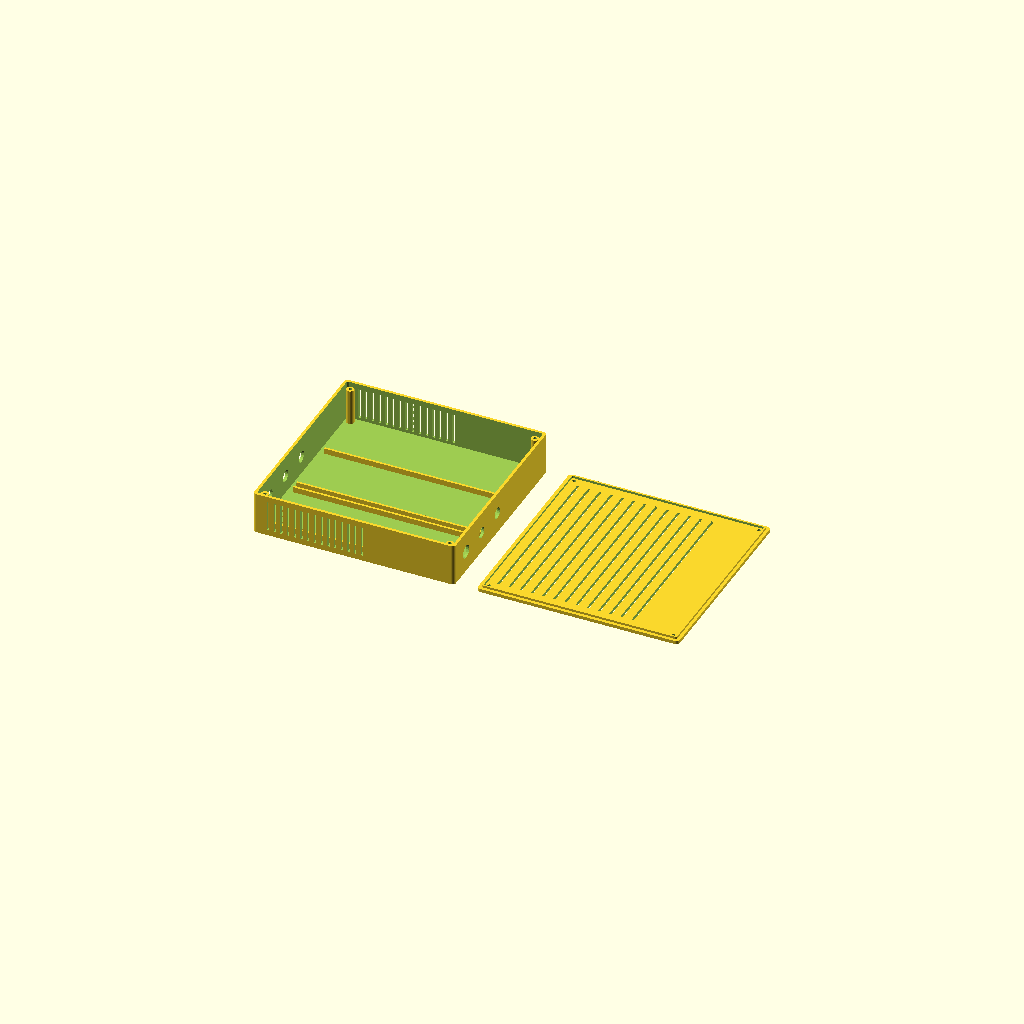
Cell 1: rendered with the file's own defaults.
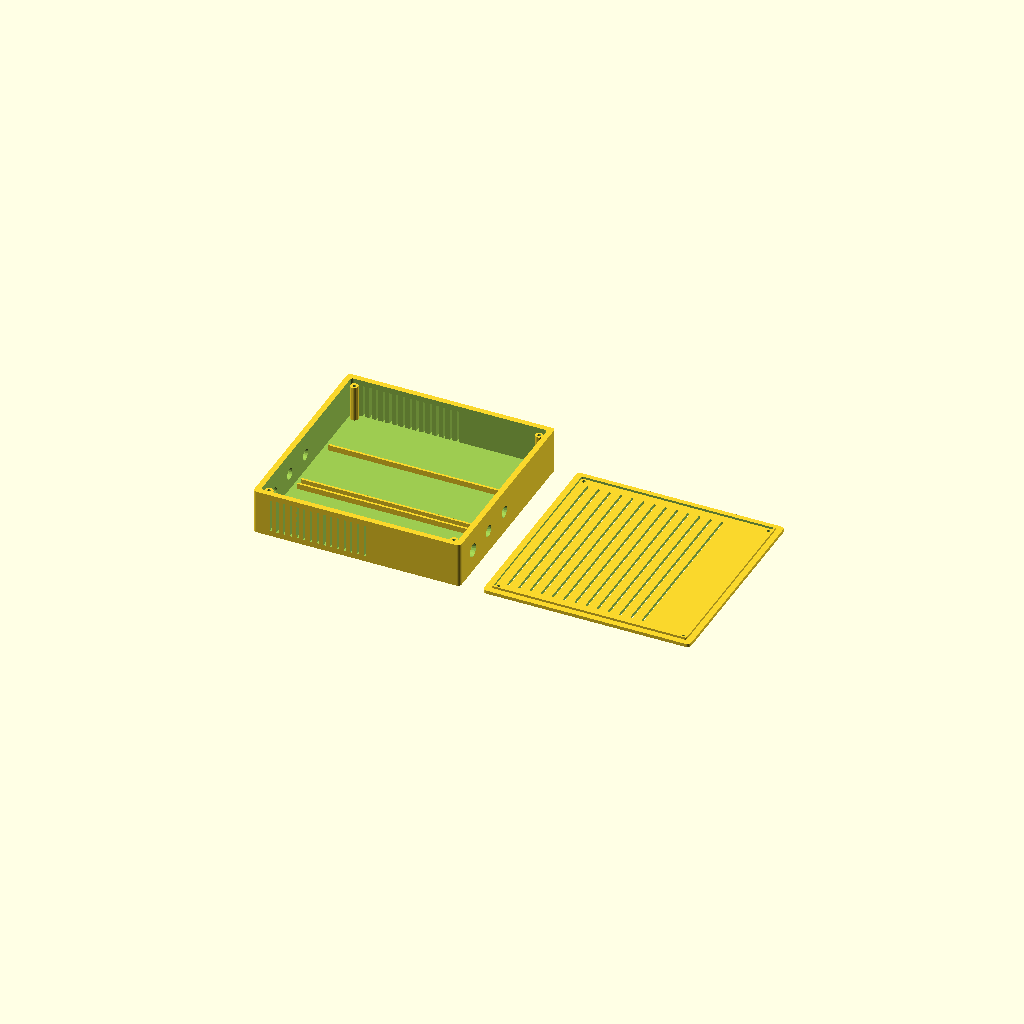
Cell 2: wall = 5 (everything else at default).
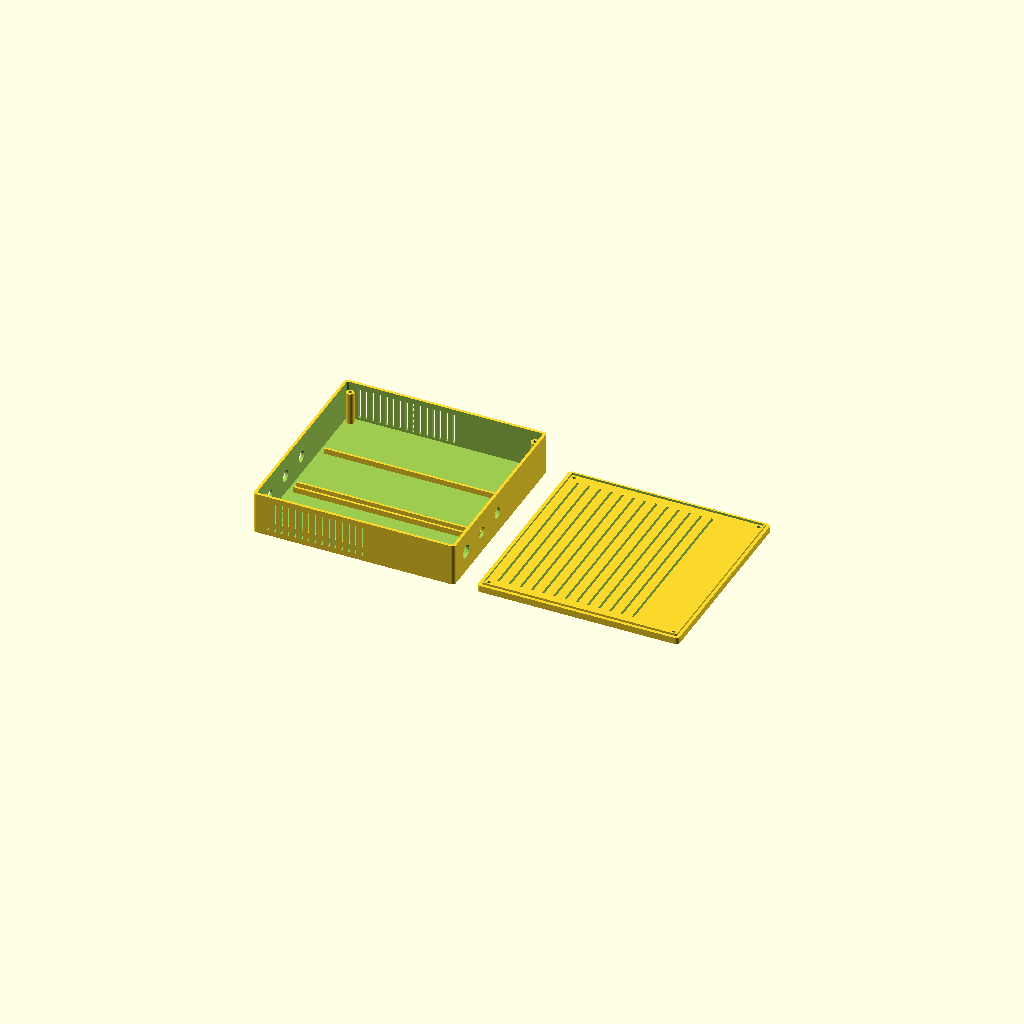
Cell 3: the same model with lid_h = 6.
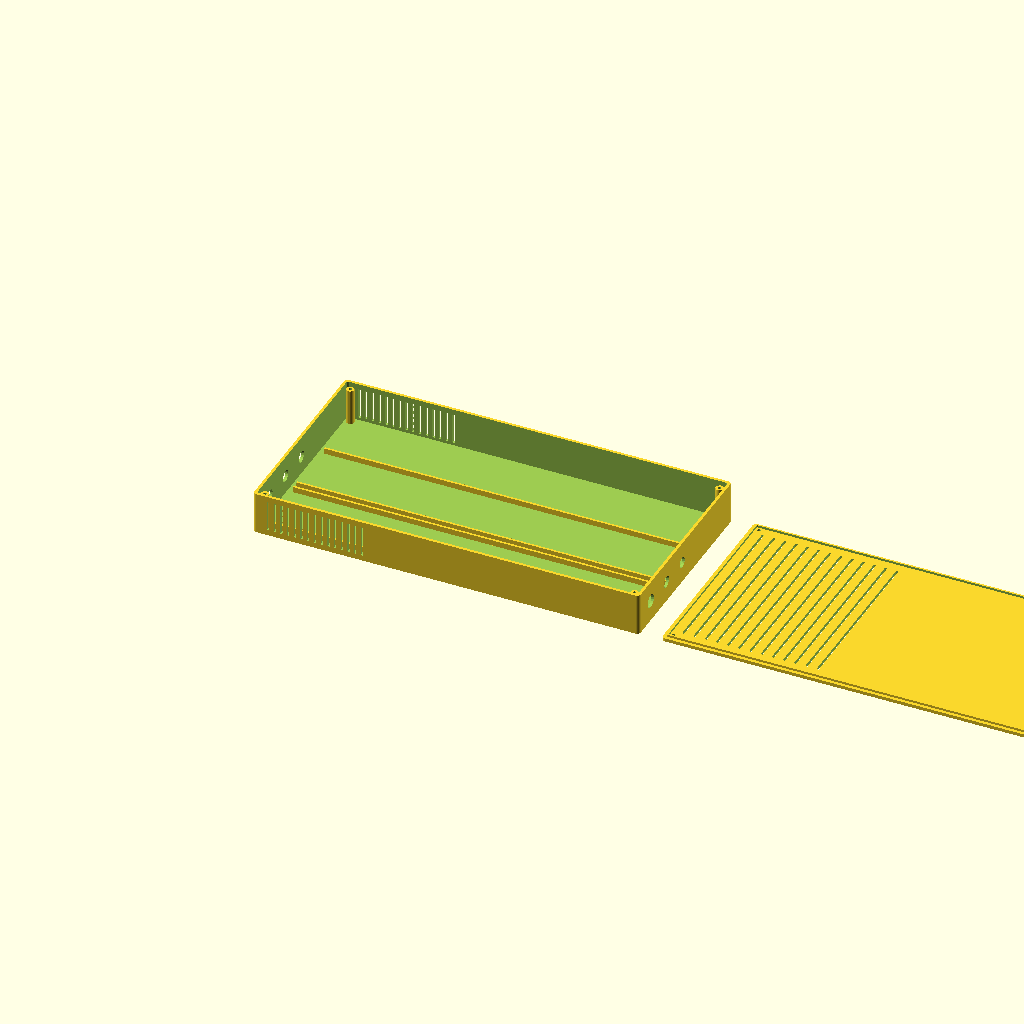
Cell 4 — bb_w set to 330, the other parameters unchanged.
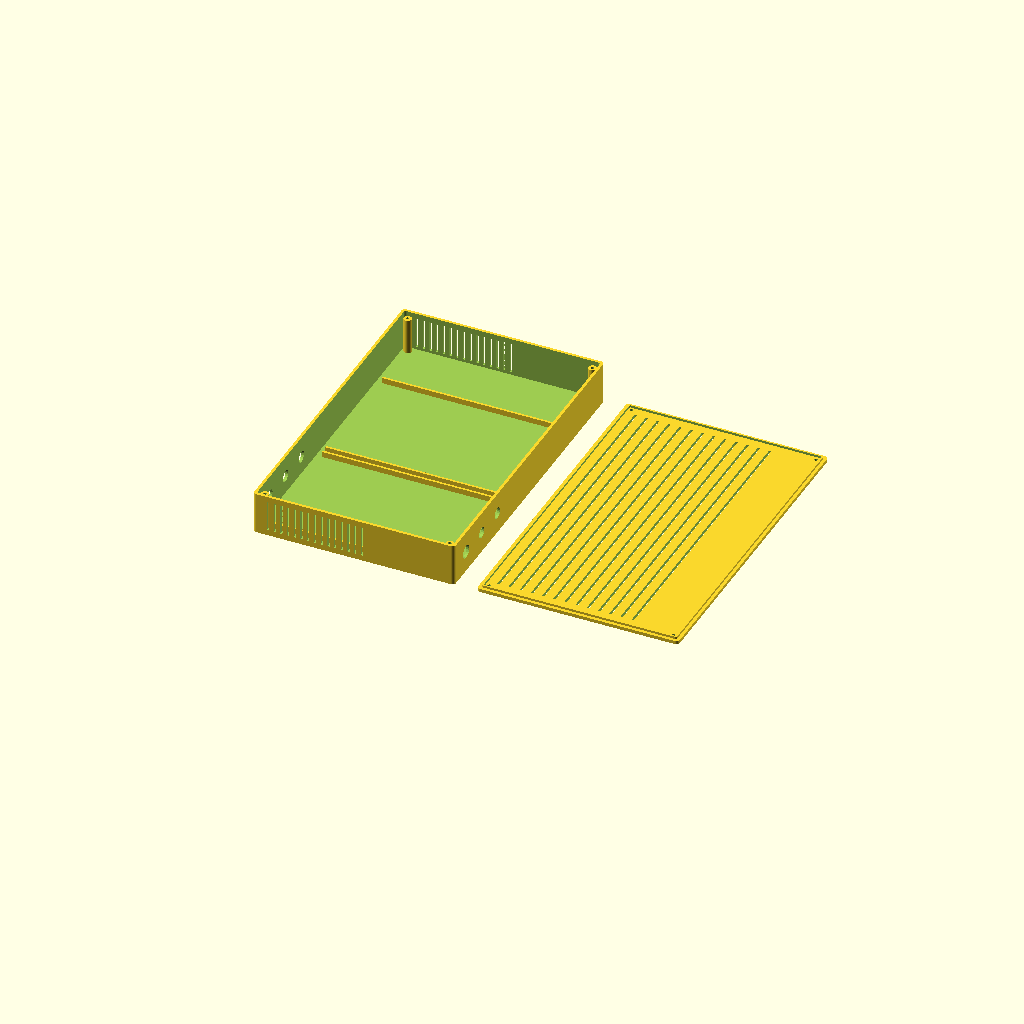
Cell 5: the same model with bb_d = 110.
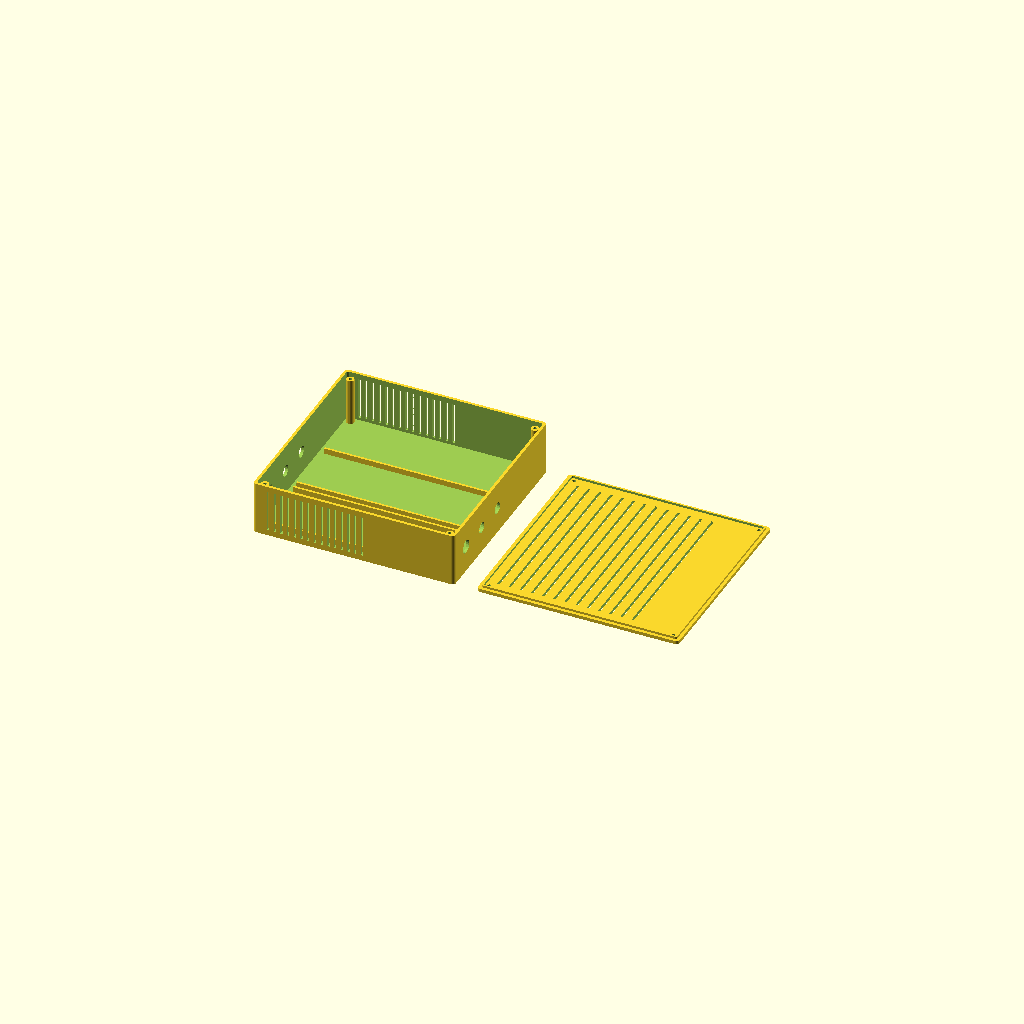
Cell 6 — bb_h set to 20, the other parameters unchanged.
All cells are drawn from one camera (rotation 55°, 0°, 25°, orthographic, colour scheme Cornfield), so only the parameter changes between them.
The OpenSCAD source (hardware/housing/controller-box.scad):
// AquaWiz 제어기 하우징
// 내부 부품: 브레드보드 x2, L298N x3, Buck 5V, Buck 6V(XL4015), PWM x4
// Arduino Nano, ADS1115, HC-06은 브레드보드 위에 장착

// ==================== 파라미터 ====================

// 벽 두께
wall = 2.5;
lid_h = 3;

// 브레드보드 MB-102 (165 x 55 x 10mm) x 2개 나란히
bb_w = 165;
bb_d = 55;
bb_h = 10;
bb_gap = 5;  // 브레드보드 사이 간격

// L298N 모터드라이버 (43 x 43 x 27mm) x 3개
l298_w = 43;
l298_d = 43;
l298_h = 27;
l298_gap = 5;

// Buck 5V 컨버터 (45 x 20 x 14mm)
buck5v_w = 45;
buck5v_d = 20;
buck5v_h = 14;

// XL4015 가변 컨버터 (54 x 23 x 15mm)
xl4015_w = 54;
xl4015_d = 23;
xl4015_h = 15;

// PWM 속도 컨트롤러 (30 x 24 x 15mm) x 4개
pwm_w = 30;
pwm_d = 24;
pwm_h = 15;

// 내부 배치: 상단=브레드보드 영역, 하단=드라이버 영역
// 여유 공간
margin = 5;

// 내부 치수 계산
inner_w = bb_w + 2*margin;  // 175
inner_d = bb_d*2 + bb_gap + l298_d + l298_gap + 2*margin;  // 168
inner_h = max(l298_h, bb_h + 20) + margin;  // 42

// 외부 치수
outer_w = inner_w + 2*wall;
outer_d = inner_d + 2*wall;
outer_h = inner_h + wall;

// 나사 기둥
screw_d = 3;
post_d = 7;
post_h = 5;

// 통풍구
vent_w = 2;
vent_gap = 4;

// ==================== 모듈 ====================

module rounded_box(w, d, h, r=3) {
    hull() {
        for (x = [r, w-r], y = [r, d-r])
            translate([x, y, 0]) cylinder(h=h, r=r, $fn=20);
    }
}

module vent_slots(w, h, n=6) {
    for (i = [0:n-1])
        translate([i*(vent_w + vent_gap), 0, 5])
            cube([vent_w, wall+1, h-10]);
}

module screw_post(h) {
    difference() {
        cylinder(d=post_d, h=h, $fn=20);
        translate([0, 0, -0.1])
            cylinder(d=screw_d, h=h+0.2, $fn=20);
    }
}

module cable_hole(d=8) {
    rotate([90, 0, 0])
        cylinder(d=d, h=wall+2, $fn=20);
}

// ==================== 본체 (하단) ====================

module controller_base() {
    difference() {
        // 외벽
        rounded_box(outer_w, outer_d, outer_h);

        // 내부 공간
        translate([wall, wall, wall])
            rounded_box(inner_w, inner_d, inner_h + 1, r=2);

        // 전면 통풍구 (L298N 방열)
        translate([wall + 10, -0.5, 0])
            vent_slots(inner_w - 20, outer_h, n=15);

        // 후면 통풍구
        translate([wall + 10, outer_d - wall - 0.5, 0])
            vent_slots(inner_w - 20, outer_h, n=15);

        // 좌측 케이블 홀 (모터/솔레노이드 연결) x3
        for (i = [0:2])
            translate([-0.5, wall + margin + 20 + i*30, outer_h/2])
                rotate([0, 90, 0])
                    cylinder(d=10, h=wall+1, $fn=20);

        // 우측 DC잭 홀
        translate([outer_w - wall - 0.5, wall + margin + 15, outer_h/2])
            rotate([0, 90, 0])
                cylinder(d=12, h=wall+1, $fn=20);

        // 우측 케이블 홀 (펌프 연결)
        for (i = [0:1])
            translate([outer_w - wall - 0.5, wall + margin + 45 + i*30, outer_h/2])
                rotate([0, 90, 0])
                    cylinder(d=10, h=wall+1, $fn=20);
    }

    // 나사 기둥 (4 코너)
    corner_inset = wall + 5;
    for (pos = [[corner_inset, corner_inset],
                [outer_w - corner_inset, corner_inset],
                [corner_inset, outer_d - corner_inset],
                [outer_w - corner_inset, outer_d - corner_inset]])
        translate([pos[0], pos[1], wall])
            screw_post(inner_h - lid_h);

    // 브레드보드 지지대 (레일)
    bb_x = wall + margin;
    bb_y = wall + margin;
    for (i = [0:1]) {
        translate([bb_x, bb_y + i*(bb_d + bb_gap), wall])
            cube([bb_w, 2, post_h]);
        translate([bb_x, bb_y + i*(bb_d + bb_gap) + bb_d - 2, wall])
            cube([bb_w, 2, post_h]);
    }
}

// ==================== 뚜껑 ====================

module controller_lid() {
    difference() {
        rounded_box(outer_w, outer_d, lid_h);

        // 나사 홀
        corner_inset = wall + 5;
        for (pos = [[corner_inset, corner_inset],
                    [outer_w - corner_inset, corner_inset],
                    [corner_inset, outer_d - corner_inset],
                    [outer_w - corner_inset, outer_d - corner_inset]])
            translate([pos[0], pos[1], -0.1])
                cylinder(d=screw_d, h=lid_h+0.2, $fn=20);

        // 상단 통풍 슬롯
        for (i = [0:12])
            translate([wall + 10 + i*(vent_w + vent_gap*2), wall + 10, -0.1])
                cube([vent_w, outer_d - wall*2 - 20, lid_h + 0.2]);
    }

    // 끼움 테두리
    translate([wall + 0.3, wall + 0.3, lid_h])
        difference() {
            rounded_box(inner_w - 0.6, inner_d - 0.6, 2, r=1.5);
            translate([1.5, 1.5, -0.1])
                rounded_box(inner_w - 3.6, inner_d - 3.6, 2.2, r=1);
        }
}

// ==================== 렌더링 ====================

// 본체
controller_base();

// 뚜껑 (옆에 배치)
translate([outer_w + 20, 0, 0])
    controller_lid();

// 치수 표시 (디버그용)
echo(str("제어기 외부 치수: ", outer_w, " x ", outer_d, " x ", outer_h + lid_h, " mm"));
echo(str("내부 치수: ", inner_w, " x ", inner_d, " x ", inner_h, " mm"));
Customizer parameters (derived from the source; name, type, default, range or options):
wall: number, default 2.5
lid_h: number, default 3
bb_w: number, default 165
bb_d: number, default 55
bb_h: number, default 10
bb_gap: number, default 5
l298_w: number, default 43
l298_d: number, default 43
l298_h: number, default 27
l298_gap: number, default 5
buck5v_w: number, default 45
buck5v_d: number, default 20
buck5v_h: number, default 14
xl4015_w: number, default 54
xl4015_d: number, default 23
xl4015_h: number, default 15
pwm_w: number, default 30
pwm_d: number, default 24
pwm_h: number, default 15
margin: number, default 5
screw_d: number, default 3
post_d: number, default 7
post_h: number, default 5
vent_w: number, default 2
vent_gap: number, default 4
